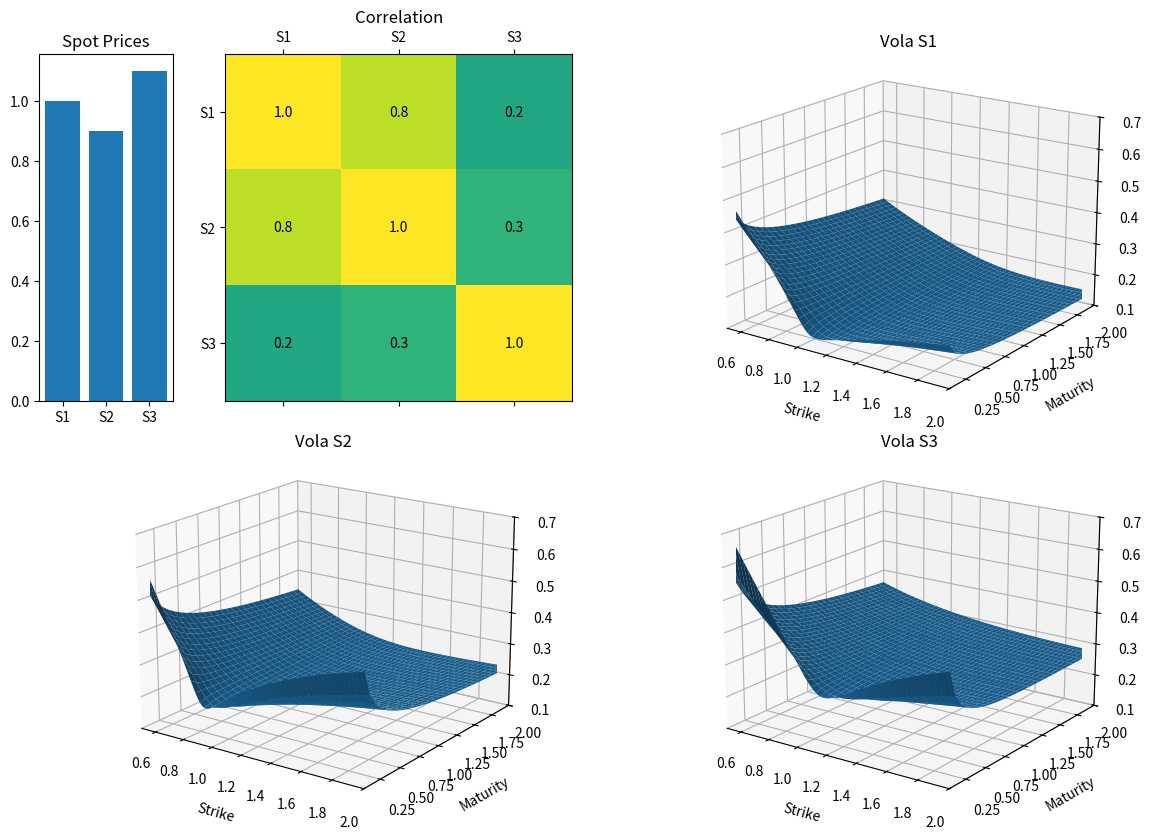
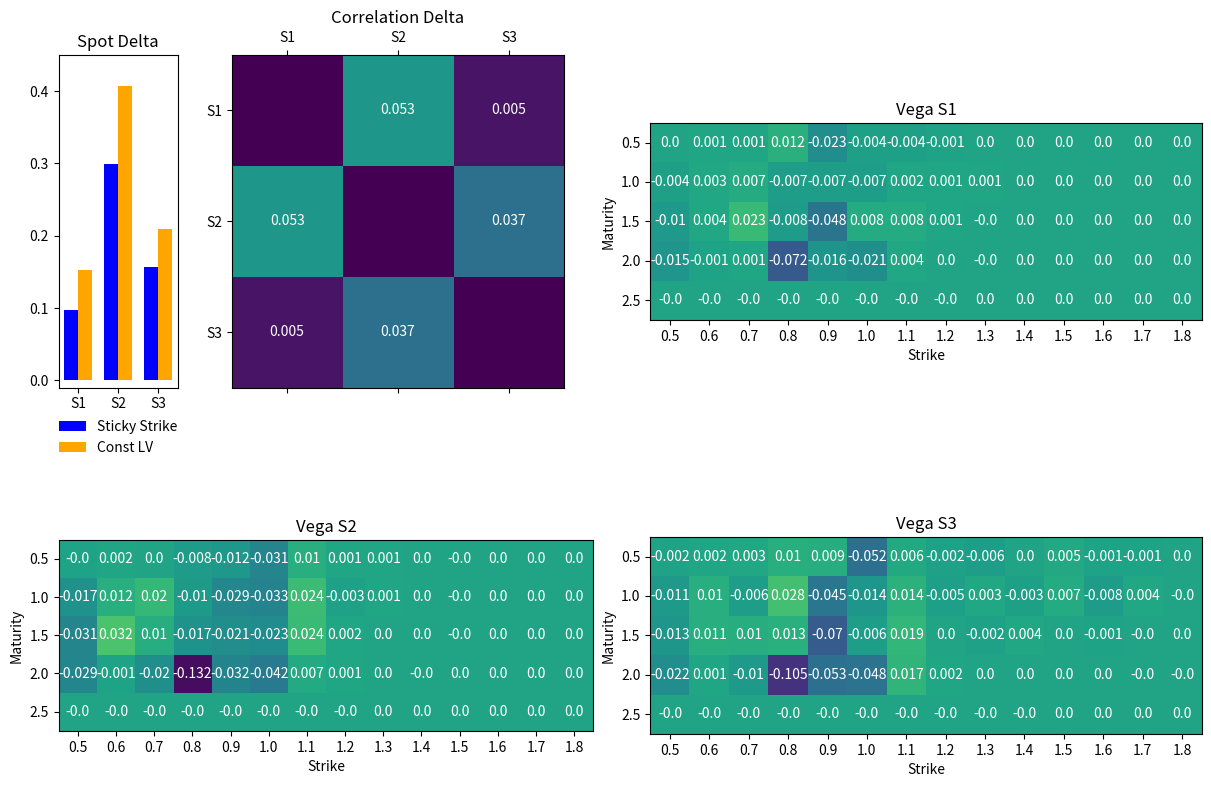
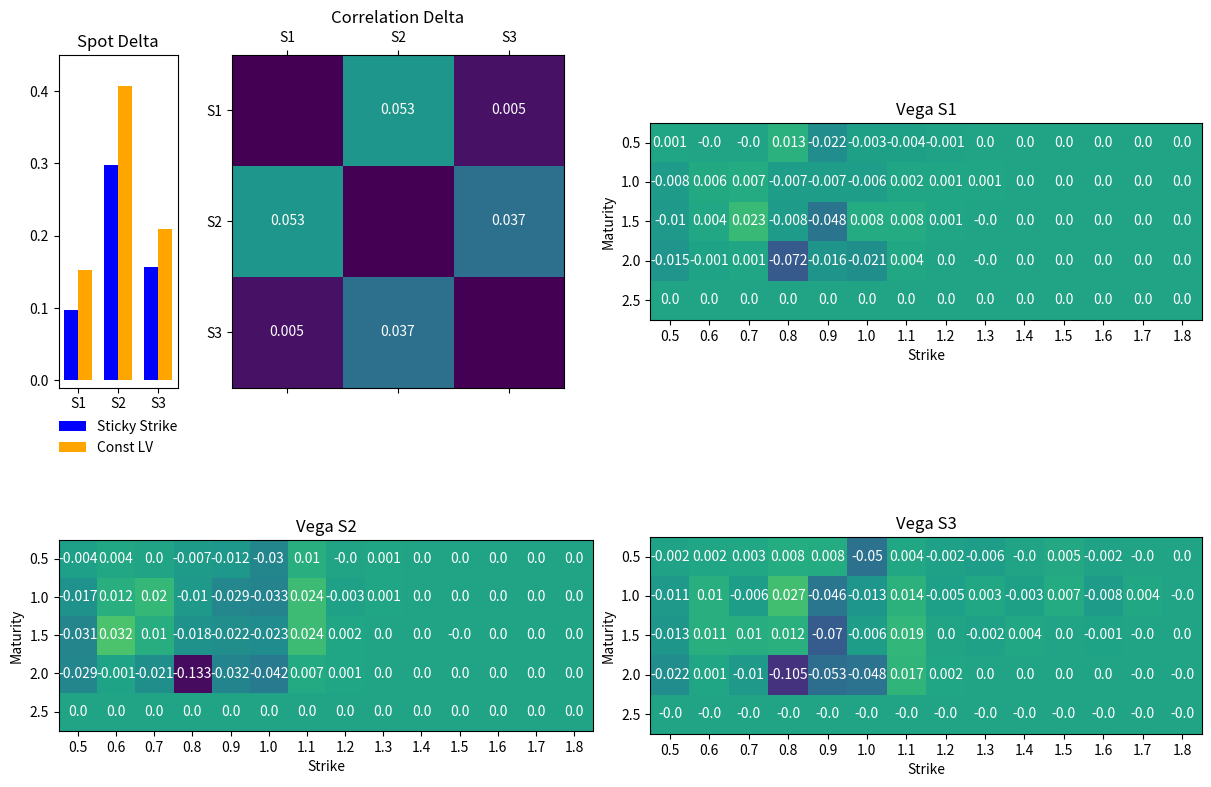
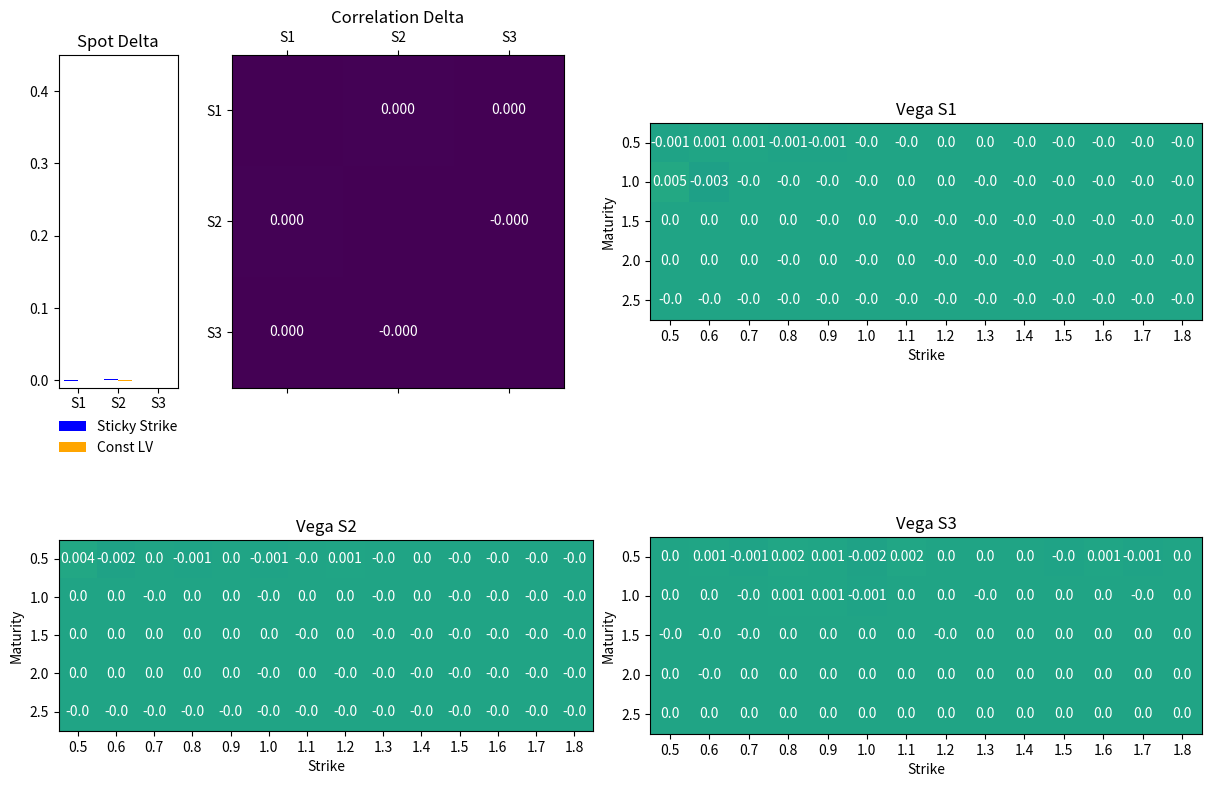

Here is the Python script that generated these plots, in order:
import numpy as np
import matplotlib.pyplot as plt


class SSVI:
    def __init__(self, spot, vol, rho, eta=1.0, gamma=0.5, kappa=1.0, vol_0=0.4, phi="Heston"):
        self.spot = spot
        self.vol = vol
        self.rho = rho
        self.eta = eta
        self.gamma = gamma
        self.kappa = kappa
        assert (kappa >= 0)
        self.vol_0 = vol_0
        assert phi in ("Heston", "PowerLaw", "PowerLawFix")
        self.phi_type = phi
        if phi == "Heston":
            assert gamma >= 0.25 * (1 + abs(rho))
        elif phi == "PowerLawFix":
            assert eta * (1 + abs(rho)) <= 2

    def phi(self, theta):
        if self.phi_type == "Heston":
            gt = self.gamma * theta
            return 1 / gt * (1 - (1 - np.exp(-gt))/gt)
        elif self.phi_type == "PowerLawFix":
            return self.eta / (np.power(theta, self.gamma) * np.power(1 + theta, 1 - self.gamma))
        else:
            return self.eta / np.power(theta, self.gamma)

    def vol_func(self, maturity):
        # return self.vol + (self.vol_0 - self.vol) * np.exp(-self.kappa * maturity)
        return self.vol

    def implied_vol(self, strike, maturity):
        theta = self.vol_func(maturity)**2 * maturity
        phi_val_k = self.phi(theta) * np.log(strike/self.spot)
        total_var = theta / 2 * (1 + self.rho * phi_val_k + np.sqrt(
            (phi_val_k + self.rho)**2 + 1 - self.rho**2))
        return np.sqrt(total_var/maturity)

    def deriv_t(self, spot, time):
        eps = 0.0001
        return (self.implied_vol(spot, time + eps)**2*(time+eps) - self.implied_vol(spot, time-eps)**2*(time-eps)) / (2 * eps)

    def deriv_xx(self, spot, time):
        x = np.log(spot / self.spot)
        theta = self.vol_func(time) ** 2 * time
        p = self.phi(theta)
        rho = self.rho
        return 0.5*theta*p*p*(1.-rho*rho)/ ((p*p*x*x + 2.*p*rho*x + 1.)*np.sqrt(p*p*x*x+2.*p*rho*x+1.))

    def deriv_x(self, spot, time):
        x = np.log(spot/self.spot)
        theta = self.vol_func(time) ** 2 * time
        p = self.phi(theta)
        rho = self.rho
        return 0.5*theta*p*(p*x+rho*np.sqrt(p*p*x*x+2.*p*rho*x+1.)+rho)/np.sqrt(p*p*x*x+2.*p*rho*x+1.)

    def g(self, spot, time):
        x = np.log(spot/self.spot)
        w = self.implied_vol(spot, time)**2*time
        w1 = self.deriv_x(spot, time)
        w2 = self.deriv_xx(spot, time)
        return (1. - 0.5 * x * w1 / w) * (1. - 0.5 * x * w1 / w) - 0.25 * w1 * w1 * (0.25 + 1. / w) + 0.5 * w2

    def local_vol(self, spot, time):
        return np.sqrt(self.deriv_t(spot, time) / self.g(spot, time))


def plot_vol():
    spot = 1.0
    vol = 0.2
    rho = -0.7
    eta = 0.7
    gamma = 0.4

    surface = SSVI(spot, vol, rho, eta, gamma, phi="PowerLawFix")
    strikes = np.linspace(0.5, 2.0, 200)
    times = np.linspace(0.05, 2, 30)
    s, t = np.meshgrid(strikes, times)
    vols = np.empty((len(times), len(strikes)))
    for i in range(len(times)):
        vols[i, :] = surface.implied_vol(strikes, times[i])

    fig = plt.figure()
    fig.suptitle("Implied Vol")
    ax1 = fig.add_subplot(1, 2, 1, projection="3d")
    ax1.plot_surface(s, t, vols)
    ax1.set_title("PowerLawFix SSVI")
    ax1.set_xlabel("strike")
    ax1.set_ylabel("maturity")
    ax1.set_zlabel("vol")

    spot = 1.0
    vol = 0.2
    rho = -0.7
    eta = 0.9
    gamma = 0.4

    surface = SSVI(spot, vol, rho, eta, gamma, phi="PowerLawFix")
    strikes = np.linspace(0.5, 2.0, 200)
    times = np.linspace(0.05, 2, 30)
    s, t = np.meshgrid(strikes, times)
    vols = np.empty((len(times), len(strikes)))
    for i in range(len(times)):
        vols[i, :] = surface.implied_vol(strikes, times[i])

    ax2 = fig.add_subplot(1, 2, 2, projection="3d")
    ax2.plot_surface(s, t, vols)
    ax2.set_title("PowerLawFix 2 SSVI")
    ax2.set_xlabel("strike")
    ax2.set_ylabel("maturity")
    ax2.set_zlabel("vol")
    plt.show()


# plot market data: spots, ivs
# plot results:
# three dupire delta (bar plot),
# three ss delta (bar plot),
# three vega matrices (separate matrix plots)

def plot_sensis(ss_delta, d_delta, corr_delta, vegas1, vegas2, vegas3):
    layout = [
        ['A', 'B', 'B', 'B', 'C', 'C', 'C', 'C'],
        ['D', 'D', 'D', 'D', 'E', 'E', 'E', 'E']
    ]

    fig, axd = plt.subplot_mosaic(layout, figsize=(12, 8), constrained_layout=True)

    asset_names = ['S1', 'S2', 'S3']
    # Access axes using the keys defined in layout
    axd['A'].set_title('Spot Delta')
    x = np.arange(3)  # [0, 1, 2]
    width = 0.35
    # Plot the bars with offsets
    rects_ss = axd['A'].bar(x - width / 2, ss_delta, width, label='Sticky Strike', color='blue')
    rects_d = axd['A'].bar(x + width / 2, d_delta, width, label='Const LV', color='orange')
    axd['A'].set_xticks(x)
    axd['A'].set_xticklabels(asset_names)
    axd['A'].set_ylim(-0.01, 0.45)
    axd['A'].legend(
        loc='upper center',
        bbox_to_anchor=(0.5, -0.06),  # (x, y) coordinates
        ncol=1,  # Puts legend items side-by-side
        frameon=False  # Optional: removes the box border
    )

    axd['B'].set_title('Correlation Delta')
    axd['B'].matshow(corr_delta, vmin=0.0, vmax=0.1)
    for (i, j), z in np.ndenumerate(corr_delta):
        if z == 0:
            continue
        axd['B'].text(j, i, '{:0.3f}'.format(z), ha='center', va='center', color="white")
    axd['B'].set_xticks(range(len(asset_names)), asset_names)
    axd['B'].set_yticks(range(len(asset_names)), asset_names)


    axd['C'].set_title("Vega S1")
    axd['C'].set_xlabel("Strike")
    axd['C'].set_ylabel("Maturity")
    strikes = np.array([0.5, 0.6, 0.7, 0.8, 0.9, 1, 1.1, 1.2, 1.3, 1.4, 1.5, 1.6, 1.7, 1.8])
    mats = np.array([0.5, 1, 1.5, 2, 2.5, ])
    axd['C'].set_yticks(range(len(mats)), labels=mats)
    axd['C'].set_xticks(range(len(strikes)), labels=strikes)
    axd['C'].imshow(vegas1, vmin=-0.14, vmax=0.10)
    for i in range(len(mats)):
        for j in range(len(strikes)):
            color = "white"
            axd['C'].text(j, i, round(vegas1[i, j], 3), ha="center", va="center", color=color)

    axd['D'].set_title("Vega S2")
    axd['D'].set_xlabel("Strike")
    axd['D'].set_ylabel("Maturity")
    axd['D'].set_yticks(range(len(mats)), labels=mats)
    axd['D'].set_xticks(range(len(strikes)), labels=strikes)
    axd['D'].imshow(vegas2, vmin=-0.14, vmax=0.10)
    for i in range(len(mats)):
        for j in range(len(strikes)):
            color = "white"
            axd['D'].text(j, i, round(vegas2[i, j], 3), ha="center", va="center", color=color)


    axd['E'].set_title("Vega S3")
    axd['E'].set_xlabel("Strike")
    axd['E'].set_ylabel("Maturity")
    axd['E'].set_yticks(range(len(mats)), labels=mats)
    axd['E'].set_xticks(range(len(strikes)), labels=strikes)
    axd['E'].imshow(vegas3, vmin=-0.14, vmax=0.10)
    for i in range(len(mats)):
        for j in range(len(strikes)):
            color = "white"
            axd['E'].text(j, i, round(vegas3[i, j], 3), ha="center", va="center", color=color)

    plt.show()


def plot_mkt_data():
    layout = [
        ['A', 'B', 'B', 'B', 'C', 'C', 'C', 'C'],
        ['D', 'D', 'D', 'D', 'E', 'E', 'E', 'E']
    ]

    fig, axd = plt.subplot_mosaic(layout, figsize=(12, 8), constrained_layout=True,
                                  per_subplot_kw={'C': {"projection": "3d"}, 'D': {"projection": "3d"}, 'E': {"projection": "3d"}})

    asset_names = ['S1', 'S2', 'S3']
    # Access axes using the keys defined in layout
    axd['A'].set_title('Spot Prices')
    spots = np.array([1.0, 0.9, 1.1])
    axd['A'].bar(asset_names, spots)

    axd['B'].set_title('Correlation')
    default_corr = np.array([[1.0, 0.8, 0.2],
                               [0.8, 1.0, 0.3],
                               [0.2, 0.3, 1.0]])
    axd['B'].matshow(default_corr, vmin=-1, vmax=1)
    for (i, j), z in np.ndenumerate(default_corr):
        axd['B'].text(j, i, '{:0.1f}'.format(z), ha='center', va='center')
    axd['B'].set_xticks(range(len(asset_names)), asset_names)
    axd['B'].set_yticks(range(len(asset_names)), asset_names)


    axd['C'].set_title("Vola S1")
    axd['C'].set_xlabel("Strike")
    axd['C'].set_ylabel("Maturity")
    surface1 = SSVI(spots[0], 0.2, -0.7, 0.9, 0.4, phi="PowerLawFix")
    strikes = np.linspace(0.5, 2.0, 200)
    times = np.linspace(0.05, 2, 30)
    s, t = np.meshgrid(strikes, times)
    vols1 = np.empty((len(times), len(strikes)))
    for i in range(len(times)):
        vols1[i, :] = surface1.implied_vol(strikes, times[i])
    axd['C'].plot_surface(s, t, vols1)
    axd['C'].set_xlim(0.5, 2)
    axd['C'].set_ylim(0.05, 2)
    axd['C'].set_zlim(0.1, 0.7)
    axd['C'].set_box_aspect(None, zoom=1.2)
    axd['C'].view_init(azim=-55, elev=18)

    axd['D'].set_title("Vola S2")
    axd['D'].set_xlabel("Strike")
    axd['D'].set_ylabel("Maturity")
    surface2 = SSVI(spots[1], 0.25, -0.5, 0.8, 0.5, phi="PowerLawFix")
    strikes = np.linspace(0.5, 2.0, 200)
    times = np.linspace(0.05, 2, 30)
    s, t = np.meshgrid(strikes, times)
    vols2 = np.empty((len(times), len(strikes)))
    for i in range(len(times)):
        vols2[i, :] = surface2.implied_vol(strikes, times[i])
    axd['D'].plot_surface(s, t, vols2)
    axd['D'].set_xlim(0.5, 2)
    axd['D'].set_ylim(0.05, 2)
    axd['D'].set_zlim(0.1, 0.7)
    axd['D'].set_box_aspect(None, zoom=1.2)
    axd['D'].view_init(azim=-55, elev=18)

    axd['E'].set_title("Vola S3")
    axd['E'].set_xlabel("Strike")
    axd['E'].set_ylabel("Maturity")
    surface3 = SSVI(spots[2], 0.3, -0.4, 0.4, 0.6, phi="PowerLawFix")
    strikes = np.linspace(0.5, 2.0, 200)
    times = np.linspace(0.05, 2, 30)
    s, t = np.meshgrid(strikes, times)
    vols3 = np.empty((len(times), len(strikes)))
    for i in range(len(times)):
        vols3[i, :] = surface3.implied_vol(strikes, times[i])
    axd['E'].plot_surface(s, t, vols3)
    axd['E'].set_xlim(0.5, 2)
    axd['E'].set_ylim(0.05, 2)
    axd['E'].set_zlim(0.1, 0.7)
    axd['E'].set_box_aspect(None, zoom=1.2)
    axd['E'].view_init(azim=-55, elev=18)

    plt.show()


if __name__ == "__main__":
    # aad sensis
    aad_ss_delta = np.array([0.0967199855751, 0.299443740954, 0.15625835882])
    aad_d_delta = np.array([0.152329312281, 0.407222433401, 0.209725239369])
    aad_corr_delta = np.array([[0, 0.0529466467103, 0.00518724753814],
                               [0.0529466467103, 0.0, 0.0369812599145],
                               [0.00518724753814, 0.0369812599145, 0.0]])
    aad_vega1 = np.array([
                    [0.000415176347728, 0.000944530480327, 0.000826498327492, 0.0123079317407, -0.0226967275115, -0.00362109780861, -0.00403911361849, -0.00120610922521, 0.000272180874249, 1.87795540514e-05, 0, 0, 0, 0, ],
                    [-0.0036162443969, 0.00285120570371, 0.00719713848798, -0.00673450390316, -0.00669429218444, -0.0065988950486, 0.00200148721078, 0.00148407879615, 0.000654083873174, 0.000152953761075, 0, 0, 0, 0, ],
                    [-0.00984949913036, 0.00391244526693, 0.0228473916521, -0.00820168202804, -0.0478514983388, 0.00790486356959, 0.00800182352838, 0.00139809711564, -0.000229343538753, 4.63230268449e-05, 0, 0, 0, 0, ],
                    [-0.0150983616831, -0.00118011361576, 0.00074960109947, -0.072439764928, -0.0155623821613, -0.0206387777407, 0.00399857058143, 8.68488695803e-05, -2.04960421012e-05, 8.3125587485e-09, 0, 0, 0, 0, ],
                    [-8.96521087992e-08, -5.58755686784e-08, -3.73841538146e-07, -3.96653088812e-07, -1.63092622756e-07, -2.08172806644e-07, -1.14432864757e-08, -2.66268150573e-314, 0, 0, 0, 0, 0, 0, ]])
    aad_vega2 = np.array([
                    [-0.000393384378037, 0.00191866973285, 0.000435346208421, -0.00766331789281, -0.0123311154032, -0.0306347957525, 0.0103151667323, 0.000821400027909, 0.00103423576243, 0.000165221148692, -2.32987685333e-07, 0, 0, 0, ],
                    [-0.0173985372233, 0.0117956759571, 0.019547206597, -0.00962195792143, -0.0292583394538, -0.0327343273887, 0.0243657393544, -0.00250188705129, 0.00101659737243, 0.000181605325511, -9.87290333785e-06, 0, 0, 0, ],
                    [-0.0310259605732, 0.0322117704086, 0.00978325242508, -0.0173660453072, -0.0213015219413, -0.023028089011, 0.0240306630756, 0.0019309509976, 0.000325755267143, 3.9967053582e-05, -0.000140200142664, 0, 0, 0, ],
                    [-0.029414849151, -0.00107524000308, -0.0204909200316, -0.13249089449, -0.0319920253616, -0.0421099035424, 0.00685679366898, 0.000940703059731, 9.791248018e-05, -7.22549754164e-07, 5.76687304983e-07, 0, 0, 0, ],
                    [-2.33374957273e-07, -5.18505658995e-08, -9.81449078247e-07, -8.59099999755e-07, -1.98417124953e-07, -5.23287743949e-07,-3.89084400236e-08, -7.95989056191e-13, 0, 0, 0, 0, 0, 0, ],])
    aad_vega3 = np.array([
                    [-0.00150652760691, 0.00237141718035, 0.00288551318889, 0.01008105443, 0.0091372460198, -0.0521863904993, 0.00607468240222, -0.00231494315196, -0.0056423484865, 0.000110208619229, 0.00451043310882, -0.000871478546685, -0.000784079613164, 0.000210300318215, ],
                    [-0.0112294976016, 0.0103505120457, -0.00583088766588, 0.0282515242705, -0.0453611567423, -0.0142509655026, 0.0139062350344, -0.00461380522588, 0.00304834166277, -0.00312656369101, 0.00747972926596, -0.00779457749052, 0.00391106732921, -0.000143194147335, ],
                    [-0.0130395482023, 0.0111414617176, 0.00984429992339, 0.0125780379908, -0.0699398082463, -0.00554614806887, 0.0186639578374, 0.000156202471937, -0.00241357194406, 0.00407922728021, 0.000263482092819, -0.000674700688267, -0.000144417136935,0.000155039352076, ],
                    [-0.0222968983789, 0.00116649202165, -0.00980465311415, -0.104953180716, -0.0526105315267, -0.0482118780179, 0.0169177568928, 0.00174547576719, 0.000368667750731, 0.000270555875884, 0.000117983004263, 9.95854006831e-06, -9.44882926893e-06,-3.94902478498e-11, ],
                    [-1.83780395196e-07, -1.77138769801e-07, -6.08994953674e-07, -1.05093432101e-06, -4.32222710243e-07, -4.6316974151e-07,-5.84769934143e-08, -1.21150153411e-09, -3.35563263513e-154, -2.48758153406e-242, 0, 0, 0, 0, ],])

    # bump sensis
    bump_ss_delta = np.array([0.0977231129351, 0.298112118324, 0.156301083187])
    bump_d_delta = np.array([0.152356738337, 0.407535055702, 0.209863376677])
    bump_corr_delta = np.array([[0, 0.05255119229, 0.00505312749444],
                                     [0.05255119229, 0.0, 0.0370413105925],
                                     [0.00505312749444, 0.0370413105925, 0.0]])
    bump_vega1 = np.array([
                    [0.000979626557651, -0.000118759269085, -0.000177956449576, 0.0130573821533, -0.022011226708,-0.00349086296536, -0.00386334675362, -0.00137917381959, 0.000244711428898, 1.97971306015e-05, 1.0237699577e-06,1.0237699577e-06, 1.0237699577e-06, 1.0237699577e-06, ],
                    [-0.00822109891274, 0.00598102301019, 0.00742844223911, -0.00669849267165, -0.00667933528486, -0.00642501846171, 0.00197099269128, 0.00148293858304, 0.000654409071377, 0.000153757584442, 1.0237699577e-06,1.0237699577e-06, 1.0237699577e-06,1.0237699577e-06, ],
                    [-0.00985065368164, 0.00382319575998, 0.0228419956727, -0.00825547554761, -0.0476537735161, 0.00789512851762, 0.00801879946888, 0.00139883025163, -0.000228357854848, 4.73390326938e-05, 1.0237699577e-06,1.0237699577e-06, 1.0237699577e-06, 1.0237699577e-06, ],
                    [-0.0150994161285, -0.00120779432011, 0.000737928740335, -0.0724026117949, -0.015722898572, -0.0206382798851, 0.003998300524, 8.76428818408e-05, -1.94604110604e-05, 1.03207442592e-06, 1.0237699577e-06, 1.0237699577e-06,1.0237699577e-06, 1.0237699577e-06, ],
                    [9.33908506084e-07, 9.67692592724e-07, 6.50168807681e-07, 6.27153884381e-07, 8.60755910992e-07,8.15469913817e-07, 1.01227914939e-06, 1.0237699577e-06, 1.0237699577e-06, 1.0237699577e-06, 1.0237699577e-06,1.0237699577e-06, 1.0237699577e-06, 1.0237699577e-06, ],])
    bump_vega2 = np.array([
                    [-0.0042841702852, 0.00399103337045, 0.00034286079531, -0.00695595034905, -0.0123890765313,-0.0301275046799, 0.0104913071231, -0.000168093916564, 0.00108595816783, 0.000141060296777, 1.97570293459e-05,1.76838543808e-06, 1.76838543808e-06,1.76838543808e-06, ],
                    [-0.0173991557606, 0.0116366353775, 0.0195774106038, -0.00973477654043, -0.0293442172228, -0.032618773238, 0.0241820657387, -0.00250985101591, 0.00104032182868, 9.0510565709e-05, 4.43915237902e-05, 1.76838543808e-06,1.76838543808e-06, 1.76838543808e-06, ],
                    [-0.0310415001925, 0.0321383967217, 0.00974047957847, -0.0175234003419, -0.0215490383648, -0.0230444329063, 0.0243092684094, 0.00192916994601, 0.000327020643898, 4.17585632739e-05, -0.000138155964446, 1.76838543808e-06,1.76838543808e-06, 1.76838543808e-06, ],
                    [-0.0294447807581, -0.00114271162532, -0.0205858786684, -0.132691819144, -0.0320045264068, -0.042109866194, 0.00685475237683, 0.000941561872914, 9.96651094987e-05, 1.04500852416e-06, 2.34475772132e-06,1.76838543808e-06, 1.76838543808e-06,1.76838543808e-06, ],
                    [1.53508317169e-06, 1.71677116967e-06, 7.87248044531e-07, 9.09738950838e-07, 1.56996637912e-06, 1.24503740651e-06, 1.72950542776e-06, 1.76838543808e-06, 1.76838543808e-06, 1.76838543808e-06, 1.76838543808e-06,1.76838543808e-06, 1.76838543808e-06, 1.76838543808e-06, ]])
    bump_vega3 =     np.array([
                    [-0.00195304235007, 0.00158102101411, 0.00349898695573, 0.00846444124791, 0.00775189412661,-0.0504455745731, 0.00430034416965, -0.00236901350759, -0.00567917352035, -0.000250337750529, 0.00492730585222,-0.00187640453175, -0.000158739843492, 0.000121394494457, ],
                    [-0.0112382029682, 0.0103397030382, -0.00582111403524, 0.0273813661744, -0.0460222896681, -0.0134836848131, 0.0138171236896, -0.00469413180548, 0.00306592589094, -0.00317347619294, 0.00743967422112, -0.00779631887937,0.00392497208068, -0.000192367333174, ],
                    [-0.0130371848317, 0.0111577632911, 0.00987895508731, 0.0122762376376, -0.0703931119839, -0.00572650575847, 0.018562858306, 0.000401135147321, -0.00241849350546, 0.00406889014704, 0.000260144106257, -0.000683947132263,-0.000147155165831, 0.000148233614272, ],
                    [-0.0223069147154, 0.00117684380019, -0.00997965680094, -0.105190717037, -0.0528202678485, -0.0484742398998, 0.0169002990602, 0.00173663050607, 0.000363537566717, 0.000268723943098, 0.000115941800605, 7.92101939595e-06,-1.14541265361e-05,-2.00657268579e-06, ],
                    [-2.19025908521e-06, -2.18379758721e-06, -2.61530797019e-06, -3.05723224514e-06, -2.43853826021e-06, -2.46960230044e-06,-2.06494821242e-06, -2.00773841996e-06, -2.00651717464e-06, -2.00651717464e-06, -2.00651717464e-06,-2.00651717464e-06,-2.00651717464e-06, -2.00651717464e-06, ],])

    plot_mkt_data()
    plot_sensis(ss_delta=aad_ss_delta,
                d_delta=aad_d_delta,
                corr_delta=aad_corr_delta,
                vegas1=aad_vega1,
                vegas2=aad_vega2,
                vegas3=aad_vega3)
    plot_sensis(ss_delta=bump_ss_delta,
                d_delta=bump_d_delta,
                corr_delta=bump_corr_delta,
                vegas1=bump_vega1,
                vegas2=bump_vega2,
                vegas3=bump_vega3)
    # plot diff of bumping vs aad
    plot_sensis(ss_delta=aad_ss_delta-bump_ss_delta,
                d_delta=aad_d_delta-bump_d_delta,
                corr_delta=aad_corr_delta-bump_corr_delta,
                vegas1=aad_vega1-bump_vega1,
                vegas2=aad_vega2-bump_vega2,
                vegas3=aad_vega3-bump_vega3
                )
